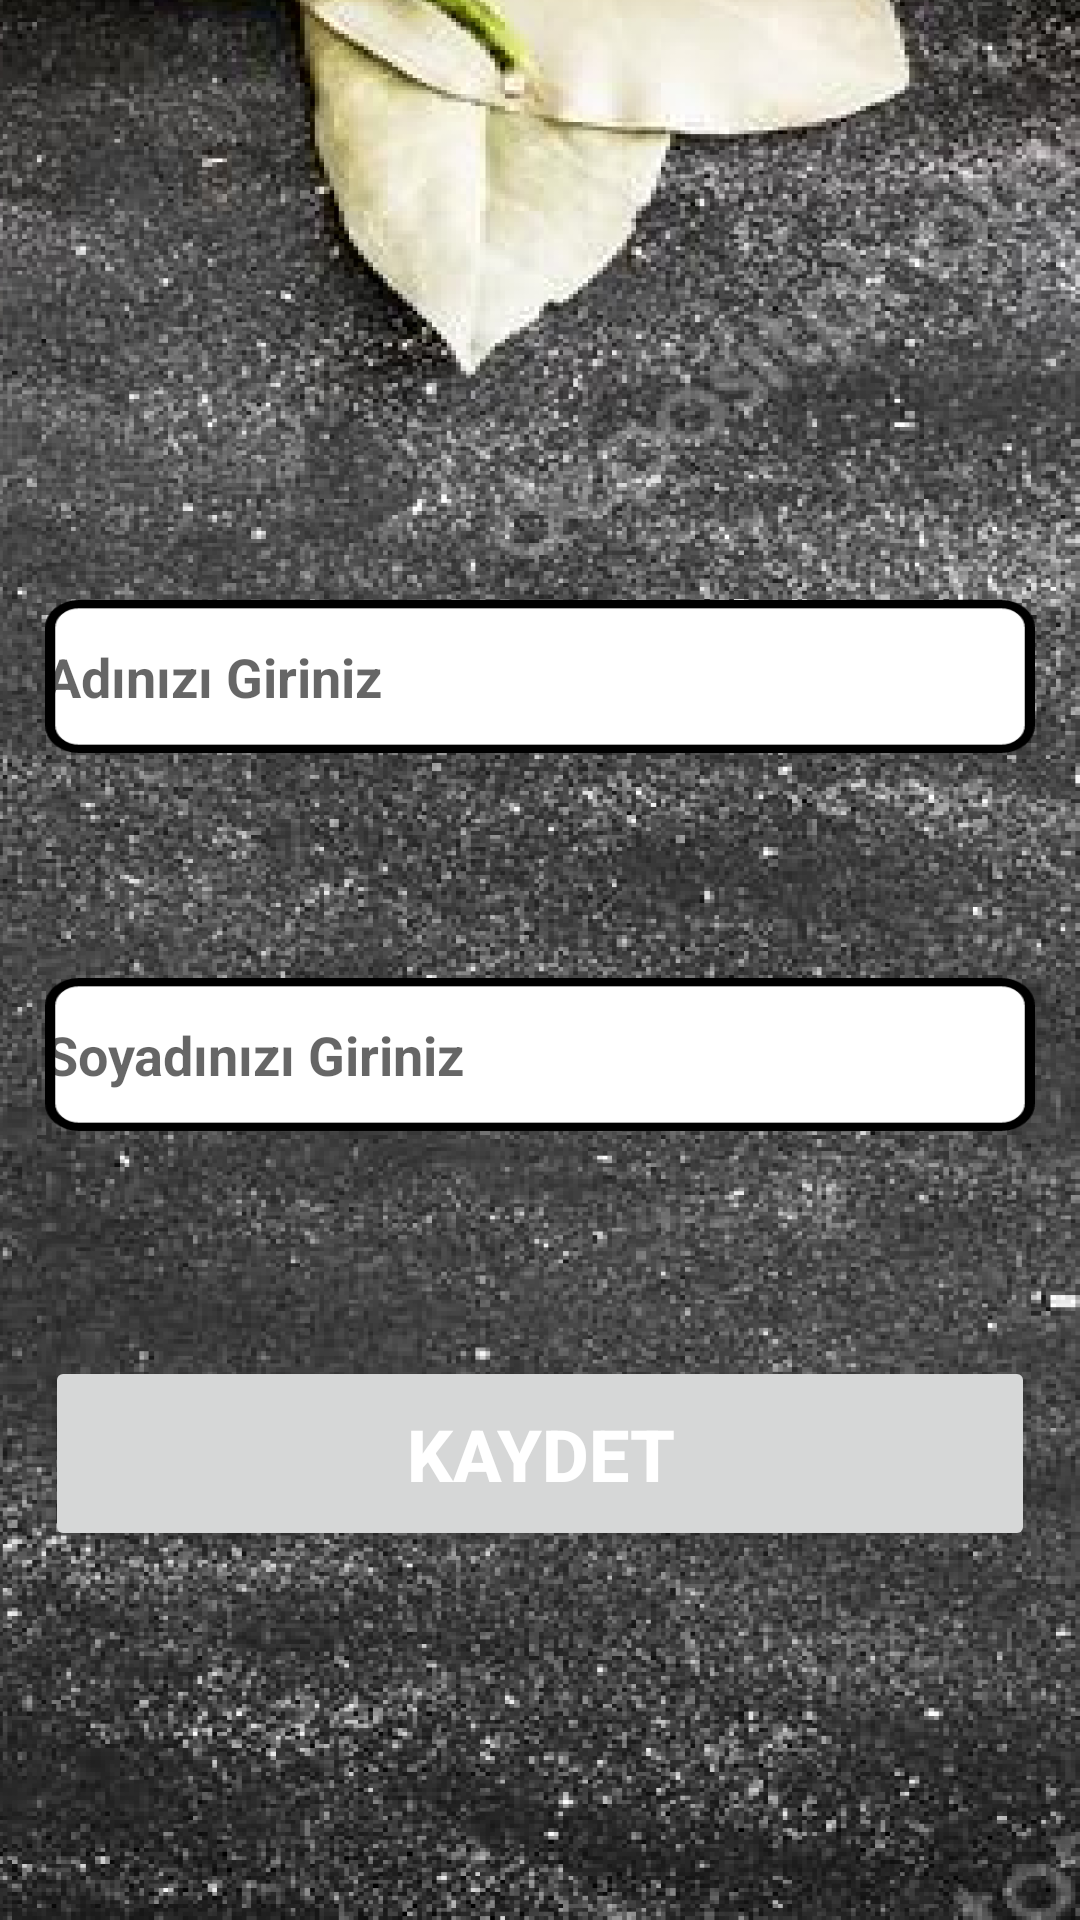

The Android layout XML behind this screen, and the referenced resources:
<!-- AndroidManifest.xml: application theme Theme.Yemegim -->
<!-- res/layout/activity_profilduzenlemesayfasi.xml -->
<?xml version="1.0" encoding="utf-8"?>
<androidx.constraintlayout.widget.ConstraintLayout xmlns:android="http://schemas.android.com/apk/res/android"
    xmlns:app="http://schemas.android.com/apk/res-auto"
    xmlns:tools="http://schemas.android.com/tools"
    android:layout_width="match_parent"
    android:layout_height="match_parent"
    tools:context=".profilduzenlemesayfasi"
    android:background="@drawable/arkaplan">

    <ScrollView
        android:layout_width="match_parent"
        android:layout_height="match_parent"
        android:orientation="vertical">

        <LinearLayout
            android:layout_width="match_parent"
            android:layout_height="match_parent"
            android:layout_marginStart="15dp"
            android:layout_marginTop="200dp"
            android:layout_marginEnd="15dp"
            android:layout_marginBottom="5dp"
            android:orientation="vertical"
            app:layout_constraintBottom_toBottomOf="parent"
            app:layout_constraintEnd_toEndOf="parent"
            app:layout_constraintStart_toStartOf="parent"
            app:layout_constraintTop_toTopOf="parent">



            <EditText
                android:id="@+id/ad_edittext"
                android:layout_width="match_parent"
                android:layout_height="51dp"
                android:layout_gravity="center"
                android:layout_marginBottom="75dp"
                android:background="@drawable/edittextarkalari"
                android:ems="10"
                android:hint="Adınızı Giriniz"
                android:inputType="textPersonName"
                android:textAlignment="viewStart"
                android:textStyle="bold"
                app:layout_constraintBottom_toTopOf="@+id/sifre_kayitol_edittext"
                app:layout_constraintEnd_toEndOf="parent"
                app:layout_constraintStart_toStartOf="parent" />

            <EditText
                android:id="@+id/soyad_edittext"
                android:layout_width="match_parent"
                android:layout_height="51dp"
                android:layout_gravity="center"
                android:layout_marginBottom="75dp"
                android:background="@drawable/edittextarkalari"
                android:ems="10"
                android:hint="Soyadınızı Giriniz"
                android:inputType="textPersonName"
                android:textAlignment="viewStart"
                android:textStyle="bold"
                app:layout_constraintBottom_toTopOf="@+id/sifre_kayitol_edittext"
                app:layout_constraintEnd_toEndOf="parent"
                app:layout_constraintStart_toStartOf="parent" />


            <Button
                android:id="@+id/profilkaydet_butonu"
                android:layout_width="match_parent"
                android:layout_height="65dp"
                android:layout_gravity="center"
                android:layout_marginBottom="5dp"
                android:onClick="profilkaydetbutonu"
                android:text="KAYDET"
                android:textColor="#FFFFFF"
                android:textSize="24sp"
                android:textStyle="bold" />


        </LinearLayout>
    </ScrollView>


</androidx.constraintlayout.widget.ConstraintLayout>
<!-- resources referenced by this layout -->
<resources>
  <!-- drawable arkaplan: png bitmap (drawable-hdpi, 274267 bytes) -->
  <!-- drawable edittextarkalari: png bitmap (drawable-hdpi, 1763 bytes) -->
  <style name="Theme.Yemegim" parent="Theme.MaterialComponents.DayNight.NoActionBar.Bridge">
          
          <item name="colorPrimary">@color/purple_500</item>
          <item name="colorPrimaryVariant">@color/purple_700</item>
          <item name="colorOnPrimary">@color/white</item>
          
          <item name="colorSecondary">@color/teal_200</item>
          <item name="colorSecondaryVariant">@color/teal_700</item>
          <item name="colorOnSecondary">@color/black</item>
          
          <item name="android:statusBarColor" tools:targetApi="l">?attr/colorPrimaryVariant</item>
          
      </style>
  <!-- not gathered from this repository: default colours our renderer supplied (Android Studio template values) -->
  <color name="purple_500">#FF6200EE</color>
  <color name="purple_700">#FF3700B3</color>
  <color name="teal_200">#FF03DAC5</color>
  <color name="teal_700">#FF018786</color>
  <color name="black">#FF000000</color>
  <color name="white">#FFFFFFFF</color>
</resources>
